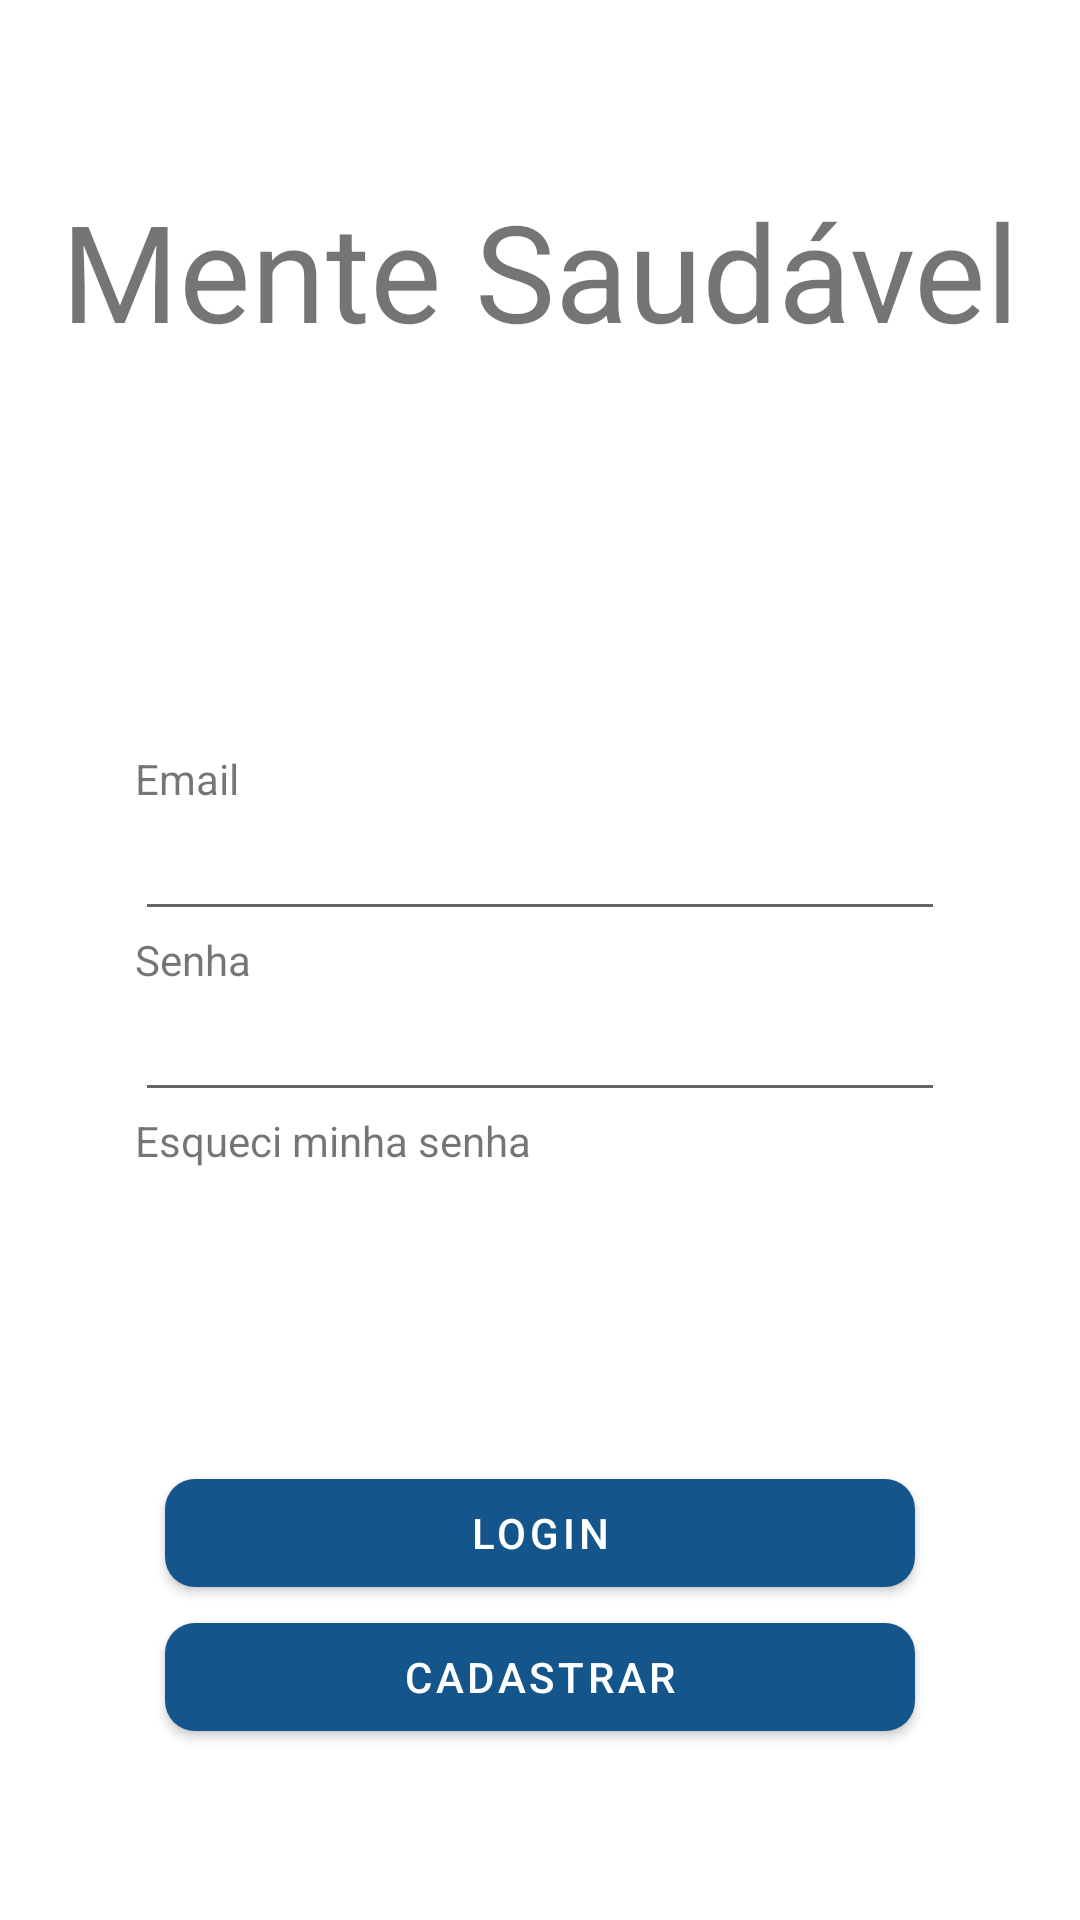

The Android layout XML behind this screen, and the referenced resources:
<!-- AndroidManifest.xml: activity theme Theme.MenteSaudavel.NoActionBar -->
<!-- res/layout/activity_login.xml -->
<?xml version="1.0" encoding="utf-8"?>
<androidx.constraintlayout.widget.ConstraintLayout xmlns:android="http://schemas.android.com/apk/res/android"
    xmlns:app="http://schemas.android.com/apk/res-auto"
    android:layout_width="match_parent"
    android:layout_height="match_parent"
    android:fitsSystemWindows="true">

    <TextView
        android:id="@+id/titleMenteSaudavel"
        android:layout_width="wrap_content"
        android:layout_height="wrap_content"
        android:layout_marginTop="60dp"
        android:layout_marginBottom="130dp"
        android:text="@string/app_name"
        android:textAlignment="center"
        android:textSize="45sp"
        app:layout_constraintBottom_toTopOf="@+id/linearLayout"
        app:layout_constraintEnd_toEndOf="parent"
        app:layout_constraintStart_toStartOf="parent"
        app:layout_constraintTop_toTopOf="parent" />

    <LinearLayout
        android:id="@+id/linearLayout"
        android:layout_width="0dp"
        android:layout_height="wrap_content"
        android:layout_marginTop="130dp"
        android:gravity="center"
        android:orientation="vertical"
        app:layout_constraintEnd_toEndOf="parent"
        app:layout_constraintStart_toStartOf="parent"
        app:layout_constraintTop_toBottomOf="@+id/titleMenteSaudavel"
        app:layout_constraintWidth_percent="0.75">

        <TextView
            android:id="@+id/lblEmail"
            android:layout_width="match_parent"
            android:layout_height="wrap_content"
            android:labelFor="@+id/txtEmail"
            android:text="@string/email" />

        <EditText
            android:id="@+id/txtEmail"
            android:layout_width="match_parent"
            android:layout_height="wrap_content"
            android:ems="10"
            android:inputType="textEmailAddress" />

        <TextView
            android:id="@+id/lblSenha"
            android:layout_width="match_parent"
            android:layout_height="wrap_content"
            android:labelFor="@+id/txtSenha"
            android:text="@string/senha" />

        <EditText
            android:id="@+id/txtSenha"
            android:layout_width="match_parent"
            android:layout_height="wrap_content"
            android:ems="10"
            android:inputType="textPassword" />

        <TextView
            android:id="@+id/textView3"
            android:layout_width="match_parent"
            android:layout_height="wrap_content"
            android:text="@string/esqueciMinhaSenha" />
    </LinearLayout>

    <LinearLayout
        android:id="@+id/linearLayout2"
        android:layout_width="match_parent"
        android:layout_height="wrap_content"
        android:layout_marginTop="140dp"
        android:layout_marginBottom="100dp"
        android:orientation="vertical"
        android:gravity="center"
        app:layout_constraintBottom_toBottomOf="parent"
        app:layout_constraintEnd_toEndOf="parent"
        app:layout_constraintHorizontal_bias="0.0"
        app:layout_constraintStart_toStartOf="parent"
        app:layout_constraintTop_toBottomOf="@+id/linearLayout">

        <Button
            android:id="@+id/btnLogin"
            android:layout_width="250dp"
            android:layout_height="wrap_content"
            android:onClick="logar"
            android:text="@string/login"
            app:cornerRadius="10dp" />

        <Button
            android:id="@+id/btnCadastrar"
            android:layout_width="250dp"
            android:layout_height="wrap_content"
            android:onClick="redirectToCadastro"
            android:text="@string/cadastrar"
            app:cornerRadius="10dp" />
    </LinearLayout>

</androidx.constraintlayout.widget.ConstraintLayout>
<!-- resources referenced by this layout -->
<resources>
  <string name="app_name">Mente Saudável</string>
  <string name="cadastrar">Cadastrar</string>
  <string name="email">Email</string>
  <string name="esqueciMinhaSenha">Esqueci minha senha</string>
  <string name="login">Login</string>
  <string name="senha">Senha</string>
  <style name="Theme.MenteSaudavel.NoActionBar" parent="Theme.MaterialComponents.DayNight.NoActionBar">
          
          <item name="colorPrimary">@color/bluePrimary</item>
          <item name="colorOnPrimary">@color/white</item>
          
          <item name="colorSecondary">@color/blueSecondary</item>
          <item name="colorOnSecondary">@color/black</item>
      </style>
  <color name="bluePrimary">#14558B</color>
  <color name="white">#FFFFFFFF</color>
  <color name="blueSecondary">#427097</color>
  <color name="black">#FF000000</color>
</resources>
